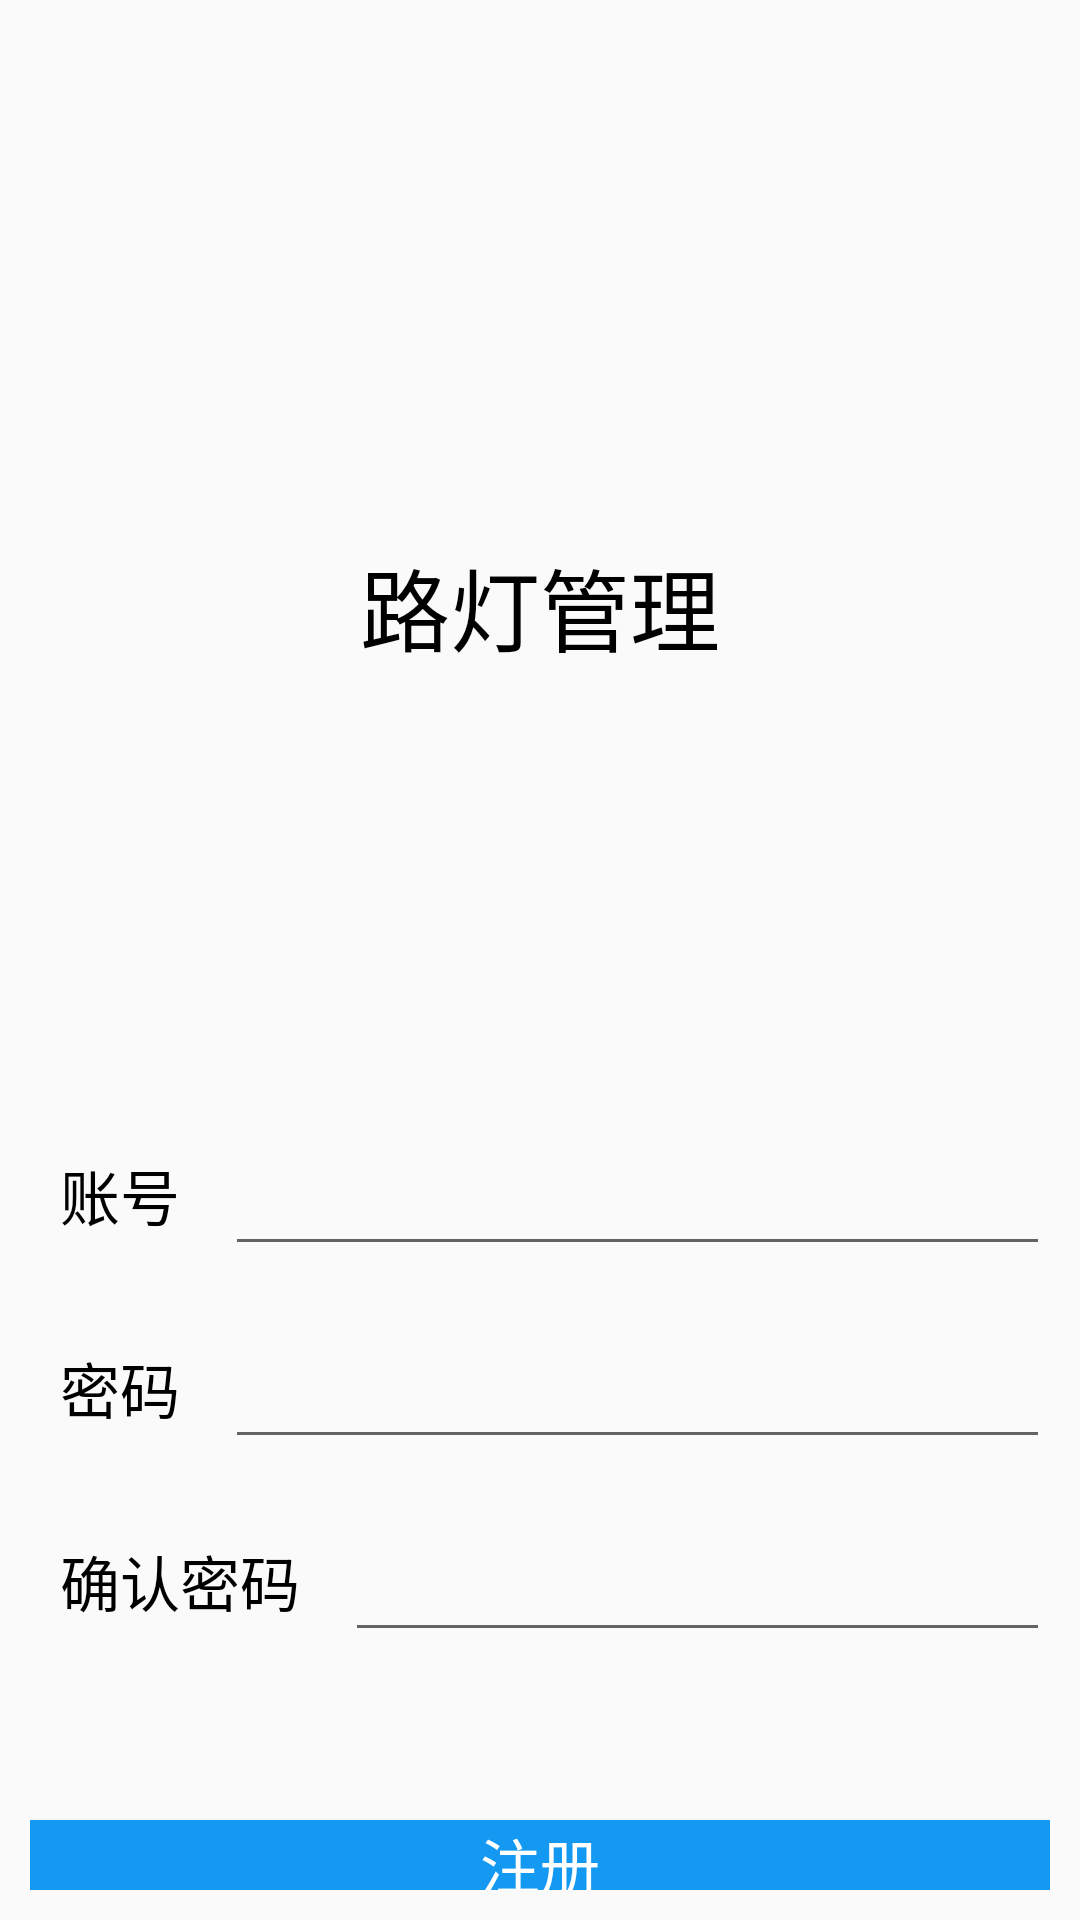

Reconstruct the res/layout file that produces this screen, plus the resources it refers to.
<!-- AndroidManifest.xml: application theme Theme.AppCompat.Light.NoActionBar -->
<!-- res/layout/activity_register.xml -->
<?xml version="1.0" encoding="utf-8"?>
<LinearLayout xmlns:android="http://schemas.android.com/apk/res/android"
    xmlns:app="http://schemas.android.com/apk/res-auto"
    xmlns:tools="http://schemas.android.com/tools"
    android:layout_width="match_parent"
    android:layout_height="match_parent"
    android:background="@mipmap/xiaomao"
    android:orientation="vertical"
    android:padding="10dp">

    <ImageView
        android:layout_width="70dp"
        android:layout_height="70dp"
        android:layout_gravity="center_horizontal"
        android:layout_marginTop="50dp"
        android:src="@mipmap/shenlanyao" />

    <TextView
        android:layout_width="wrap_content"
        android:layout_height="wrap_content"
        android:layout_gravity="center_horizontal"
        android:layout_marginTop="50dp"
        android:text="@string/app_name"
        android:textColor="#000"
        android:textSize="30sp" />

    <LinearLayout
        android:layout_width="match_parent"
        android:layout_height="wrap_content"
        android:layout_marginTop="150dp"
        android:orientation="horizontal">

        <TextView
            android:layout_width="wrap_content"
            android:layout_height="wrap_content"
            android:background="#00000000"
            android:padding="10dp"
            android:text="账号"
            android:textColor="#000"
            android:textSize="20sp" />

        <EditText
            android:id="@+id/et_account"
            android:layout_width="match_parent"
            android:layout_height="wrap_content"
            android:layout_marginLeft="5dp"
            android:padding="10dp" />

    </LinearLayout>

    <LinearLayout
        android:layout_width="match_parent"
        android:layout_height="wrap_content"
        android:layout_marginTop="15dp"
        android:orientation="horizontal">

        <TextView
            android:layout_width="wrap_content"
            android:layout_height="wrap_content"
            android:padding="10dp"
            android:text="密码"
            android:textColor="#000"
            android:textSize="20sp"/>

        <EditText
            android:id="@+id/et_password"
            android:layout_width="match_parent"
            android:layout_height="wrap_content"
            android:inputType="numberPassword"
            android:layout_marginLeft="5dp"
            android:padding="10dp" />

    </LinearLayout>

    <LinearLayout
        android:layout_width="match_parent"
        android:layout_height="wrap_content"
        android:layout_marginTop="15dp"
        android:orientation="horizontal">

        <TextView
            android:layout_width="wrap_content"
            android:layout_height="wrap_content"
            android:padding="10dp"
            android:text="确认密码"
            android:textColor="#000"
            android:textSize="20sp"></TextView>

        <EditText
            android:id="@+id/et_password_confirm"
            android:layout_width="match_parent"
            android:layout_height="wrap_content"
            android:layout_marginLeft="5dp"
            android:inputType="numberPassword"
            android:padding="10dp" />

    </LinearLayout>

    <Button
        android:id="@+id/btn_Resgiter"
        android:layout_width="match_parent"
        android:layout_height="wrap_content"
        android:layout_marginTop="55dp"
        android:background="#1499F3"
        android:text="注册"
        android:textColor="@android:color/white"
        android:textSize="20sp" />
</LinearLayout>
<!-- resources referenced by this layout -->
<resources>
  <string name="app_name">路灯管理</string>
</resources>
